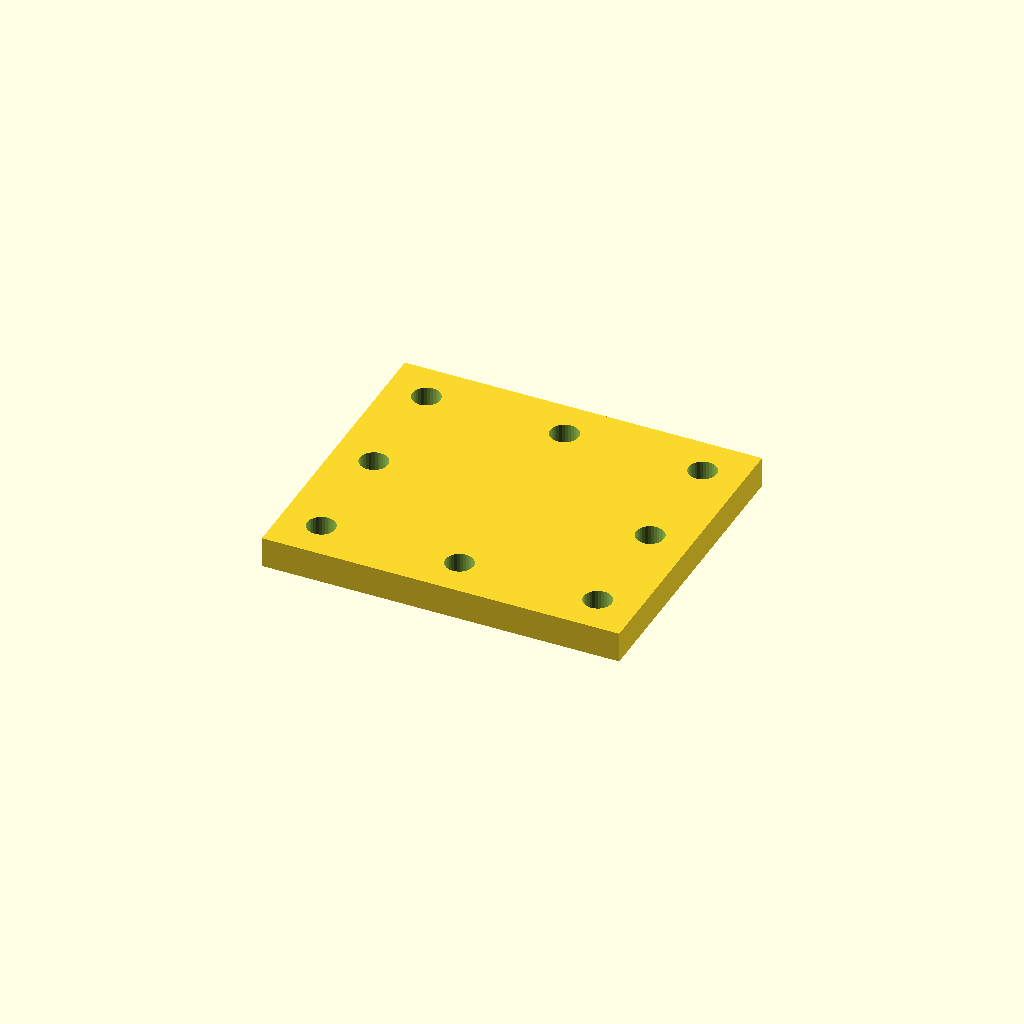
Cell 1 — every parameter at its default value.
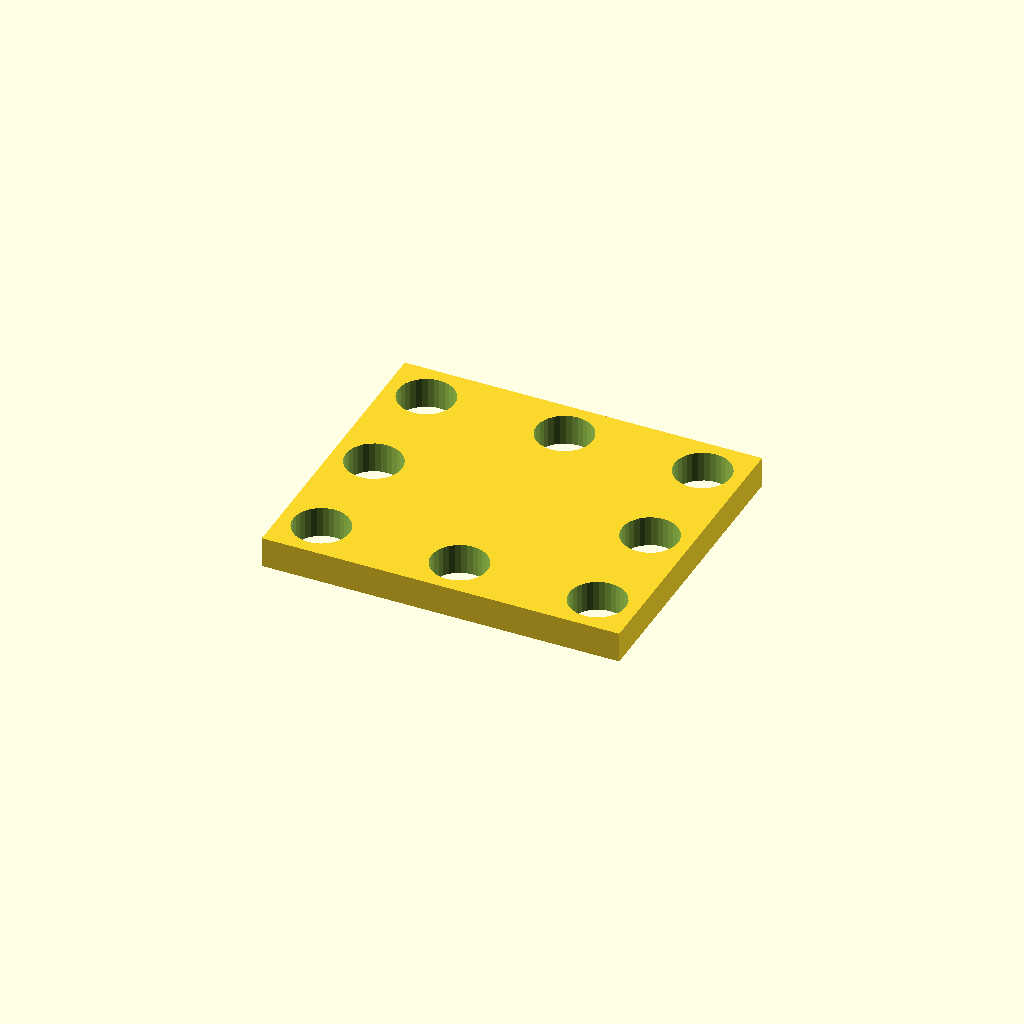
Cell 2: the same model with hole_d = 11.
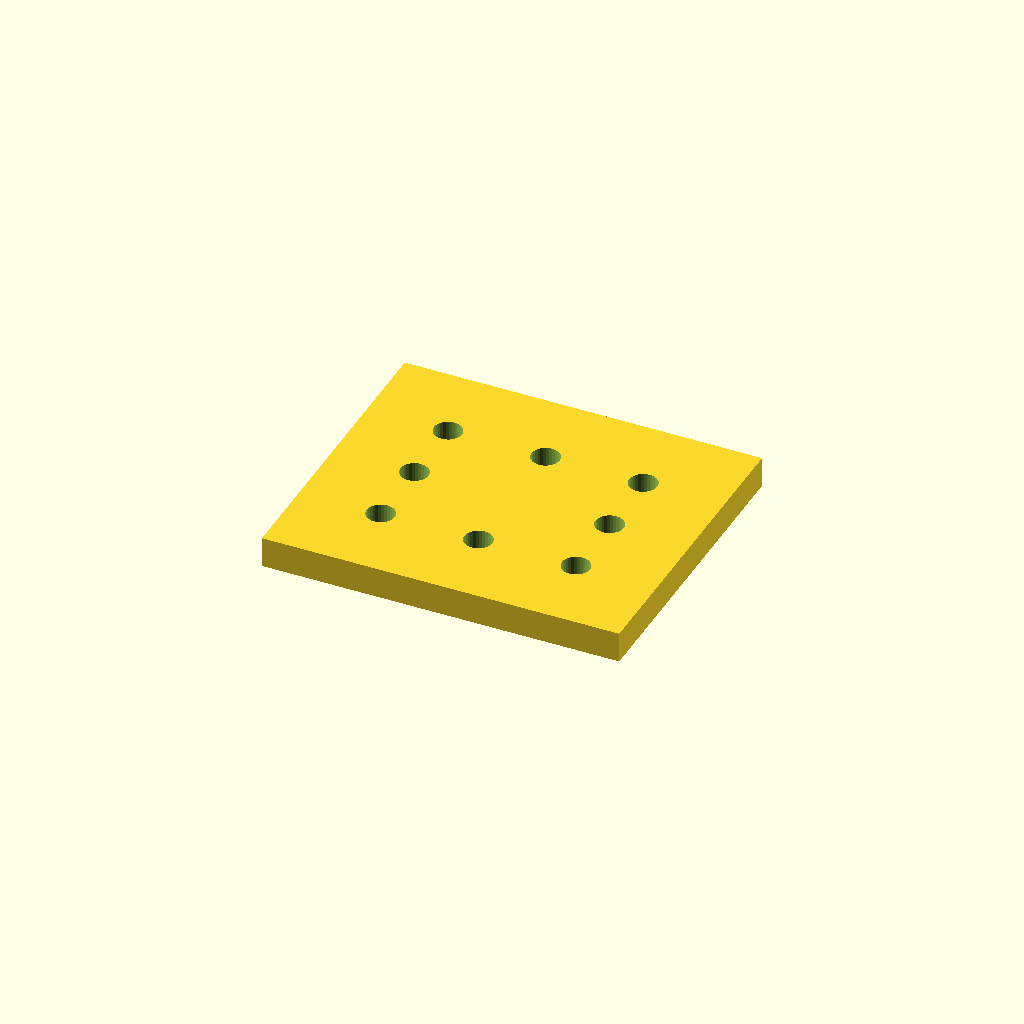
Cell 3: the same model with edge = 15.876.
All cells are drawn from one camera (rotation 55°, 0°, 25°, orthographic, colour scheme Cornfield), so only the parameter changes between them.
Source of the model, optional_data/data/place1/cornerplates/part_0175.scad:
$fn = 32;

// ----------------------------------------------------------------------
// Corner plate 70 x 60 x 6
// 8 holes, centres taken from the edge offset
// ----------------------------------------------------------------------

// --- parameters (mm) ---
plate = [70, 60, 6];  // overall size (x, y, z)
holes = 8;            // number of holes the drawing asks for
hole_d = 5.5;         // hole diameter
edge = 7.938;         // hole centre offset from the plate edge

// --- derived feature positions (mm) ---
corner_x = plate[0] / 2 - edge;  // = 27.06   corner hole X
corner_y = plate[1] / 2 - edge;  // = 22.06   corner hole Y
feature_centers = [
  [corner_x, corner_y],
  [-corner_x, corner_y],
  [-corner_x, -corner_y],
  [corner_x, -corner_y],
  [0, corner_y],
  [0, -corner_y],
  [corner_x, 0],
  [-corner_x, 0]
];   // hole centres the loop below drills

// plate outline, every hole drilled through with the same cutters
difference() {
  cube(plate, center = true);
  for (centre = feature_centers)
    translate([centre[0], centre[1], 0])
      cylinder(d = hole_d, h = plate[2] + 2, center = true);
}
Customizer parameters (derived from the source; name, type, default, range or options):
plate: vector, default [70, 60, 6]
holes: number, default 8
hole_d: number, default 5.5
edge: number, default 7.938
